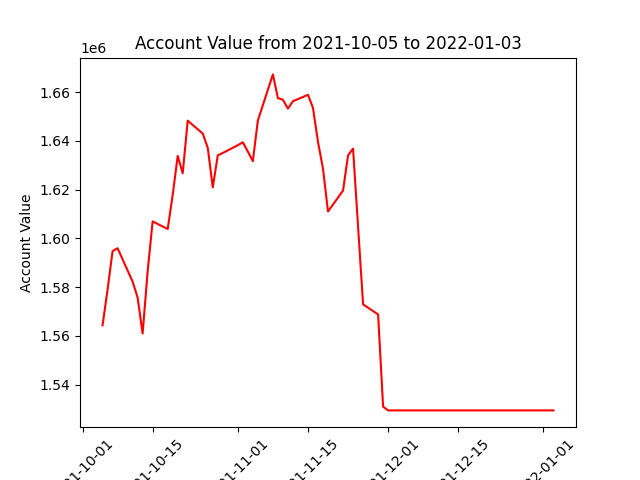

Data behind this chart, as committed beside it:
datadate, account_value
20211005, 1564345
20211006, 1578901
20211007, 1594787
20211008, 1595980
20211011, 1582318
20211012, 1575732
20211013, 1560965
20211014, 1586515
20211015, 1606986
20211018, 1603866
20211019, 1617822
20211020, 1633866
20211021, 1626731
20211022, 1648335
20211025, 1643040
20211026, 1637207
20211027, 1620959
20211028, 1634120
20211029, 1635076
20211101, 1638266
20211102, 1639453
20211103, 1635657
20211104, 1631717
20211105, 1648386
20211108, 1667323
20211109, 1657579
20211110, 1656934
20211111, 1653278
20211112, 1656318
20211115, 1658941
20211116, 1653589
20211117, 1639653
20211118, 1628638
20211119, 1611063
20211122, 1619640
20211123, 1634055
20211124, 1636870
20211126, 1572948
20211129, 1568812
20211130, 1530955
20211201, 1529424
20211202, 1529424
20211203, 1529424
20211206, 1529424
20211207, 1529424
20211208, 1529424
20211209, 1529424
20211210, 1529424
20211213, 1529424
20211214, 1529424
20211215, 1529424
20211216, 1529424
20211217, 1529424
20211220, 1529424
20211221, 1529424
20211222, 1529424
20211223, 1529424
20211227, 1529424
20211228, 1529424
20211229, 1529424
... 3 more rows
